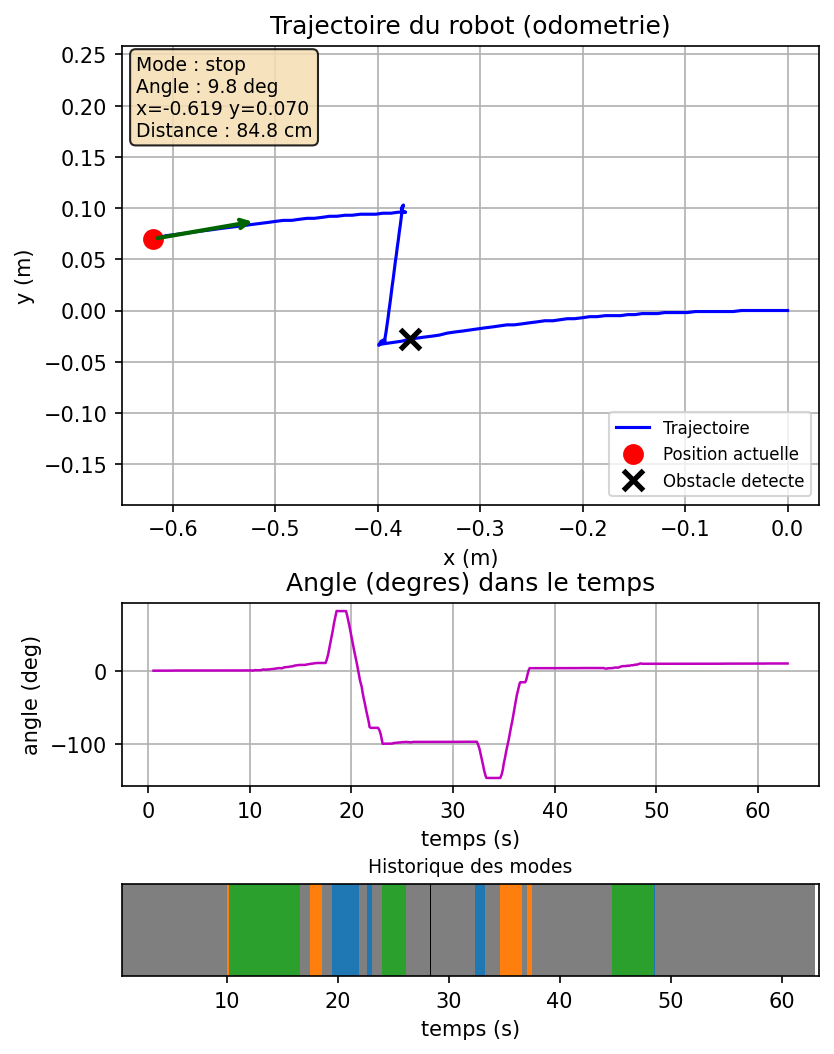

The file beside this chart, header and first rows:
temps_s, x_m, y_m, angle_deg, mode, distance_cm, vitesse_m_s
0.55, -0.0, 0.0, 0.0, stop, 56.3, 0.000
0.55, -0.0, 0.0, 0.0, stop, 56.7, 0.000
0.55, -0.0, 0.0, 0.0, stop, 56.7, 0.000
0.56, -0.0, 0.0, -0.0, stop, 56.3, 0.000
0.56, -0.0, 0.0, 0.0, stop, 56.8, 0.000
0.56, -0.0, 0.0, 0.0, stop, 56.3, 0.000
0.56, -0.0, 0.0, 0.0, stop, 56.3, 0.000
0.56, -0.0, 0.0, -0.0, stop, 56.4, 0.000
0.56, -0.0, 0.0, -0.0, stop, 56.7, 0.000
0.56, -0.0, 0.0, 0.0, stop, 56.3, 0.000
0.56, -0.0, 0.0, 0.0, stop, 56.4, 0.000
0.56, -0.0, 0.0, 0.0, stop, 56.7, 0.000
0.56, -0.0, 0.0, 0.0, stop, 56.7, 0.000
0.56, -0.0, 0.0, 0.0, stop, 56.7, 0.000
0.56, -0.0, 0.0, 0.0, stop, 56.3, 0.000
0.56, -0.0, 0.0, 0.0, stop, 56.4, 0.000
0.56, -0.0, 0.0, 0.0, stop, 56.7, 0.000
0.56, -0.0, 0.0, -0.0, stop, 56.7, 0.000
0.56, -0.0, 0.0, 0.0, stop, 56.3, 0.000
0.56, -0.0, 0.0, 0.0, stop, 56.7, 0.000
0.56, -0.0, 0.0, 0.0, stop, 56.7, 0.000
0.56, -0.0, 0.0, 0.0, stop, 56.7, 0.000
0.58, -0.0, 0.0, 0.0, stop, 56.3, 0.000
0.58, -0.0, 0.0, 0.0, stop, 56.7, 0.000
0.58, -0.0, 0.0, 0.0, stop, 56.4, 0.000
0.58, -0.0, 0.0, 0.0, stop, 56.7, 0.000
0.58, -0.0, 0.0, 0.0, stop, 56.3, 0.000
0.58, -0.0, 0.0, 0.0, stop, 56.7, 0.000
0.58, -0.0, 0.0, 0.0, stop, 56.7, 0.000
0.58, -0.0, 0.0, 0.1, stop, 56.4, 0.000
0.58, -0.0, 0.0, 0.1, stop, 56.7, 0.000
0.58, -0.0, 0.0, 0.1, stop, 56.3, 0.000
0.58, -0.0, 0.0, 0.1, stop, 56.3, 0.000
0.58, -0.0, 0.0, 0.1, stop, 56.3, 0.000
0.58, -0.0, 0.0, 0.1, stop, 56.3, 0.000
0.58, -0.0, 0.0, 0.1, stop, 56.7, 0.000
0.58, -0.0, 0.0, 0.1, stop, 56.7, 0.000
0.58, -0.0, 0.0, 0.1, stop, 56.3, 0.000
0.58, -0.0, 0.0, 0.1, stop, 56.7, 0.000
0.70, -0.0, 0.0, 0.1, stop, 56.3, 0.000
0.83, -0.0, 0.0, 0.1, stop, 56.7, 0.000
0.92, -0.0, 0.0, 0.1, stop, 56.3, 0.000
1.05, -0.0, 0.0, 0.1, stop, 56.3, 0.000
1.17, -0.0, 0.0, 0.1, stop, 56.3, 0.000
1.30, -0.0, 0.0, 0.1, stop, 56.7, 0.000
1.39, -0.0, 0.0, 0.1, stop, 56.4, 0.000
1.62, -0.0, 0.0, 0.1, stop, 56.3, 0.000
1.77, -0.0, 0.0, 0.1, stop, 56.3, 0.000
1.86, -0.0, 0.0, 0.1, stop, 56.4, 0.000
1.98, -0.0, 0.0, 0.1, stop, 56.4, 0.000
2.11, -0.0, 0.0, 0.1, stop, 56.3, 0.000
2.20, -0.0, 0.0, 0.1, stop, 56.4, 0.000
2.33, -0.0, 0.0, 0.1, stop, 56.4, 0.000
2.45, -0.0, 0.0, 0.1, stop, 56.4, 0.000
2.55, -0.0, 0.0, 0.2, stop, 56.7, 0.000
2.67, -0.0, 0.0, 0.2, stop, 56.7, 0.000
2.78, -0.0, 0.0, 0.2, stop, 56.4, 0.000
2.89, -0.0, 0.0, 0.1, stop, 56.7, 0.000
3.02, -0.0, 0.0, 0.1, stop, 56.4, 0.000
3.14, -0.0, 0.0, 0.1, stop, 56.4, 0.000
... 508 more rows
